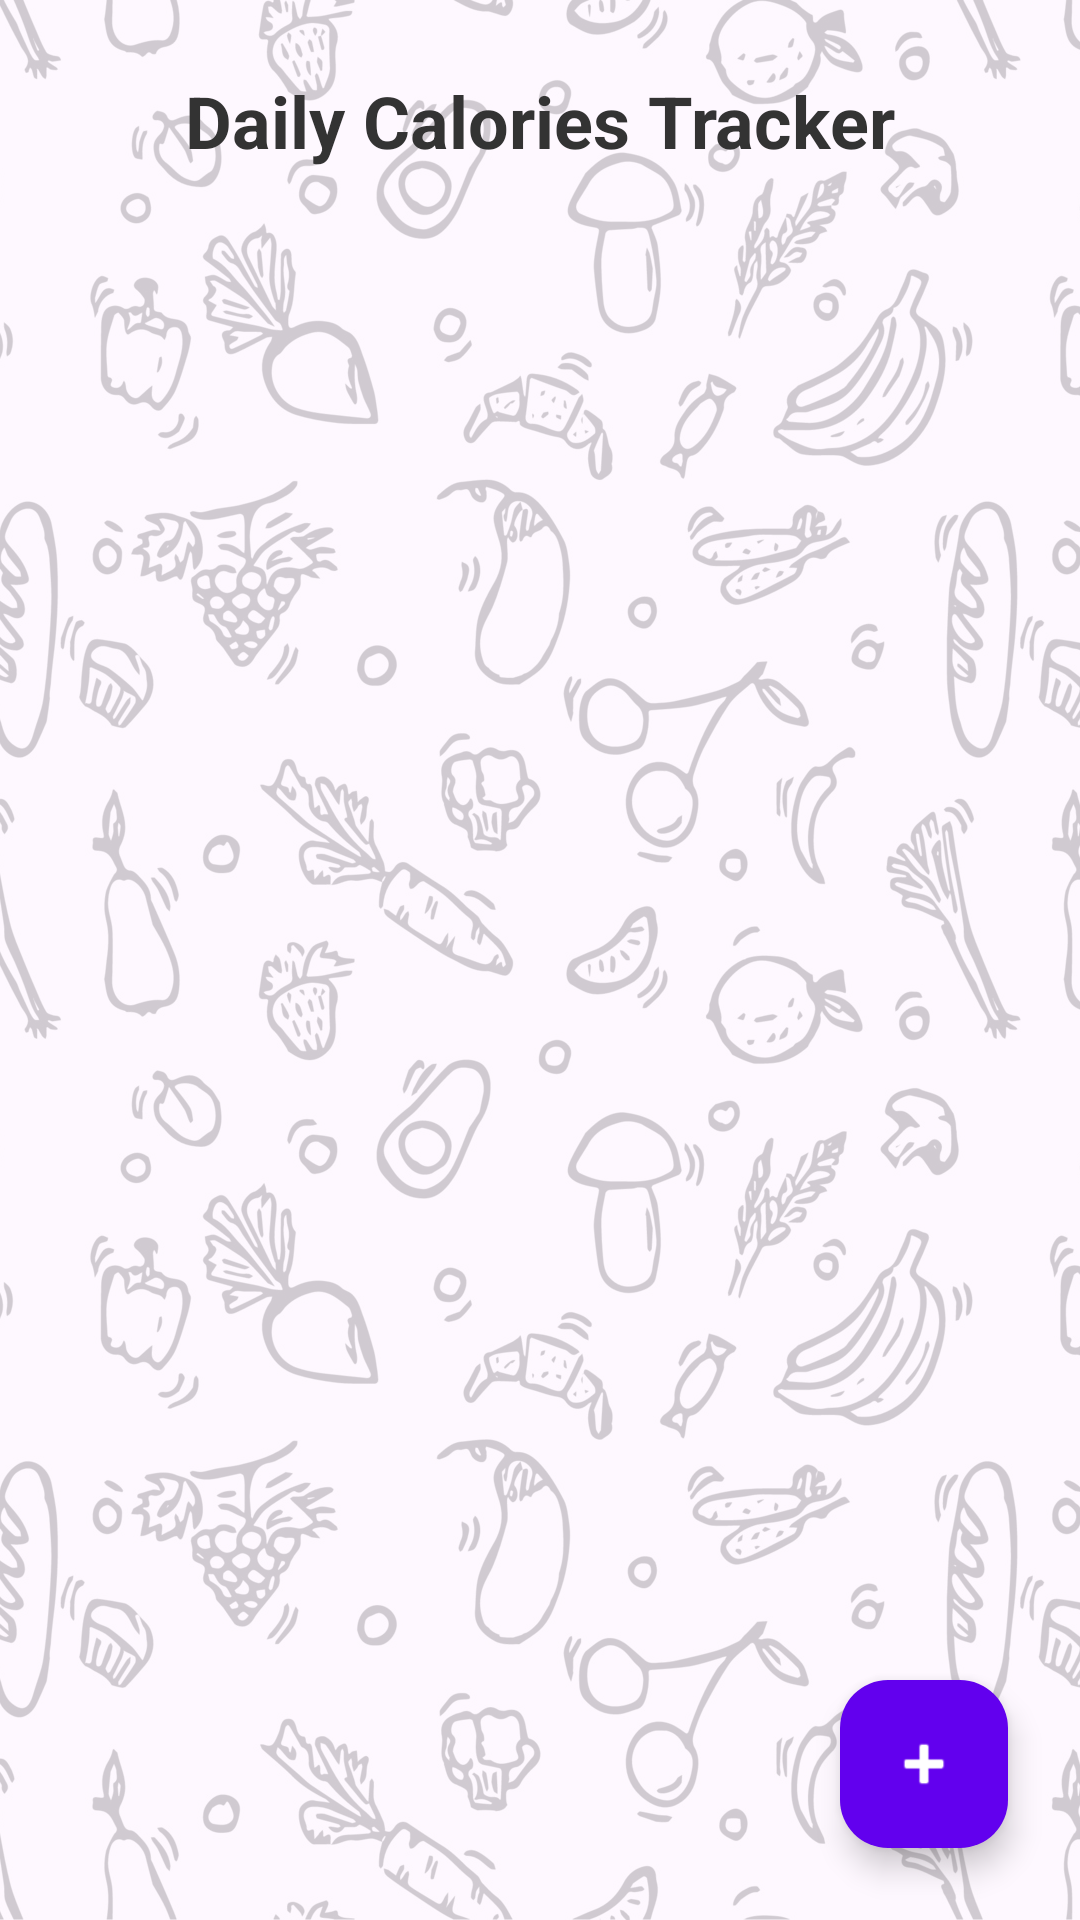

Reconstruct the res/layout file that produces this screen, plus the resources it refers to.
<!-- AndroidManifest.xml: application theme Theme.MericCengiz_HW2 -->
<!-- res/layout/activity_main.xml -->
<?xml version="1.0" encoding="utf-8"?>
<androidx.constraintlayout.widget.ConstraintLayout
    xmlns:android="http://schemas.android.com/apk/res/android"
    xmlns:app="http://schemas.android.com/apk/res-auto"
    xmlns:tools="http://schemas.android.com/tools"
    android:id="@+id/mainLayout"
    android:layout_width="match_parent"
    android:layout_height="match_parent"
    tools:context=".MainActivity">

    <ImageView
        android:id="@+id/backgroundImage"
        android:layout_width="0dp"
        android:layout_height="0dp"
        android:scaleType="centerCrop"
        android:src="@drawable/background1"
        android:alpha="0.18"
        android:contentDescription="@null"
        app:layout_constraintTop_toTopOf="parent"
        app:layout_constraintBottom_toBottomOf="parent"
        app:layout_constraintStart_toStartOf="parent"
        app:layout_constraintEnd_toEndOf="parent" />

    <TextView
        android:id="@+id/headerText"
        android:layout_width="wrap_content"
        android:layout_height="wrap_content"
        android:layout_marginTop="24dp"
        android:text="@string/title"
        android:textColor="#333333"
        android:textSize="24sp"
        android:textStyle="bold"
        app:layout_constraintEnd_toEndOf="parent"
        app:layout_constraintStart_toStartOf="parent"
        app:layout_constraintTop_toTopOf="parent" />

    <androidx.recyclerview.widget.RecyclerView
        android:id="@+id/entryRecyclerView"
        android:layout_width="match_parent"
        android:layout_height="0dp"
        android:textAlignment="center"
        app:flow_horizontalAlign="center"
        app:layout_constraintBottom_toTopOf="@id/fab"
        app:layout_constraintEnd_toEndOf="parent"
        app:layout_constraintHorizontal_bias="0.0"
        app:layout_constraintStart_toStartOf="parent"
        app:layout_constraintTop_toBottomOf="@id/headerText"
        app:layout_constraintVertical_bias="0.0" />

    <com.google.android.material.floatingactionbutton.FloatingActionButton
        android:id="@+id/fab"
        android:layout_width="wrap_content"
        android:layout_height="wrap_content"
        android:src="@android:drawable/ic_input_add"
        app:tint="@android:color/white"
        app:backgroundTint="@color/purple_500"
        app:layout_constraintBottom_toBottomOf="parent"
        app:layout_constraintEnd_toEndOf="parent"
        android:layout_margin="24dp" />

</androidx.constraintlayout.widget.ConstraintLayout>
<!-- resources referenced by this layout -->
<resources>
  <color name="purple_500">#6200EE</color>
  <!-- drawable background1: jpg bitmap (drawable, 645588 bytes) -->
  <string name="title">Daily Calories Tracker</string>
  <style name="Theme.MericCengiz_HW2" parent="Base.Theme.MericCengiz_HW2" />
  <style name="Base.Theme.MericCengiz_HW2" parent="Theme.Material3.DayNight.NoActionBar">
      </style>
</resources>
